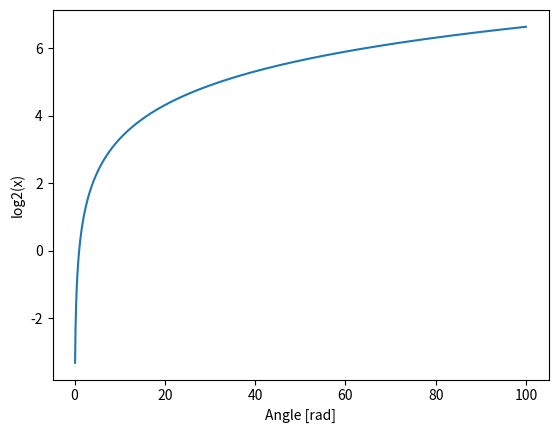

Reproduce this figure in Python.
import numpy as np
import matplotlib.pyplot as plt


x = np.linspace(0.1, 100, 3000)
plt.plot(x, np.log2(x))
plt.xlabel('Angle [rad]')
plt.ylabel('log2(x)')
plt.axis('tight')
plt.show()